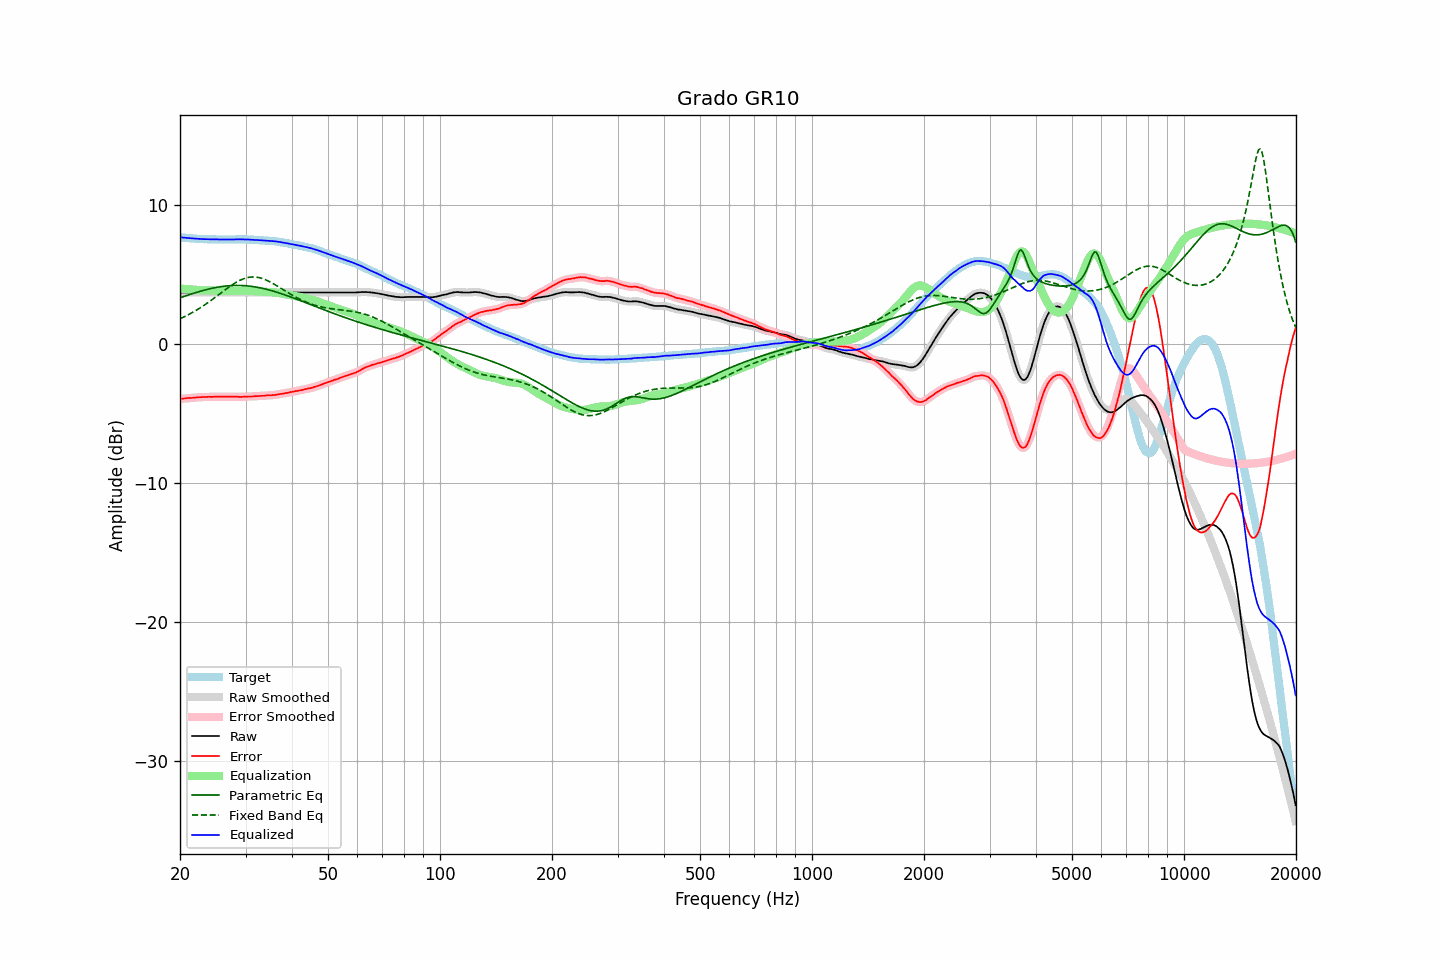

Values plotted in this chart, from the file beside it:
frequency, raw, error, smoothed, error_smoothed, equalization, parametric_eq, fixed_band_eq, equalized_raw, equalized_smoothed, target
20.00, 3.68, -3.97, 3.68, -3.97, 3.97, 3.30, 1.80, 7.65, 7.65, 7.65
20.20, 3.68, -3.96, 3.68, -3.96, 3.96, 3.34, 1.85, 7.64, 7.64, 7.64
20.40, 3.68, -3.95, 3.68, -3.95, 3.95, 3.38, 1.90, 7.63, 7.63, 7.63
20.61, 3.68, -3.94, 3.68, -3.94, 3.94, 3.42, 1.96, 7.62, 7.62, 7.62
20.81, 3.68, -3.92, 3.68, -3.92, 3.93, 3.46, 2.01, 7.61, 7.61, 7.60
21.02, 3.68, -3.91, 3.68, -3.91, 3.92, 3.50, 2.07, 7.60, 7.60, 7.59
21.23, 3.68, -3.90, 3.68, -3.90, 3.91, 3.54, 2.13, 7.59, 7.59, 7.58
21.44, 3.68, -3.91, 3.68, -3.90, 3.90, 3.57, 2.20, 7.58, 7.58, 7.59
21.66, 3.68, -3.89, 3.68, -3.89, 3.89, 3.61, 2.26, 7.57, 7.57, 7.57
21.87, 3.68, -3.89, 3.68, -3.89, 3.88, 3.65, 2.33, 7.56, 7.56, 7.57
22.09, 3.68, -3.87, 3.68, -3.87, 3.87, 3.68, 2.40, 7.56, 7.56, 7.55
22.31, 3.68, -3.86, 3.68, -3.86, 3.86, 3.72, 2.47, 7.55, 7.55, 7.54
22.54, 3.68, -3.85, 3.68, -3.85, 3.86, 3.75, 2.54, 7.54, 7.54, 7.53
22.76, 3.68, -3.85, 3.68, -3.84, 3.85, 3.78, 2.61, 7.53, 7.53, 7.53
22.99, 3.68, -3.84, 3.68, -3.84, 3.84, 3.82, 2.69, 7.53, 7.53, 7.52
23.22, 3.68, -3.83, 3.68, -3.84, 3.84, 3.85, 2.76, 7.52, 7.52, 7.51
23.45, 3.68, -3.84, 3.68, -3.83, 3.83, 3.88, 2.84, 7.52, 7.52, 7.52
23.69, 3.68, -3.83, 3.68, -3.83, 3.83, 3.91, 2.92, 7.51, 7.51, 7.51
23.92, 3.68, -3.82, 3.68, -3.83, 3.83, 3.94, 3.00, 7.51, 7.51, 7.50
24.16, 3.68, -3.83, 3.68, -3.83, 3.82, 3.96, 3.09, 7.51, 7.51, 7.51
24.40, 3.68, -3.83, 3.68, -3.83, 3.82, 3.99, 3.17, 7.51, 7.51, 7.51
24.65, 3.68, -3.82, 3.68, -3.82, 3.82, 4.01, 3.26, 7.50, 7.50, 7.50
24.89, 3.68, -3.82, 3.68, -3.82, 3.82, 4.03, 3.34, 7.50, 7.50, 7.50
25.14, 3.68, -3.81, 3.68, -3.81, 3.82, 4.06, 3.43, 7.50, 7.50, 7.49
25.39, 3.68, -3.81, 3.68, -3.81, 3.81, 4.08, 3.52, 7.50, 7.50, 7.49
25.65, 3.68, -3.81, 3.68, -3.81, 3.81, 4.10, 3.61, 7.50, 7.50, 7.49
25.91, 3.68, -3.81, 3.68, -3.81, 3.81, 4.11, 3.69, 7.50, 7.50, 7.49
26.16, 3.68, -3.82, 3.68, -3.81, 3.81, 4.13, 3.78, 7.49, 7.49, 7.50
26.43, 3.68, -3.81, 3.68, -3.81, 3.81, 4.14, 3.87, 7.49, 7.49, 7.49
26.69, 3.68, -3.81, 3.68, -3.81, 3.81, 4.15, 3.95, 7.49, 7.49, 7.49
26.96, 3.68, -3.81, 3.68, -3.81, 3.81, 4.16, 4.04, 7.50, 7.50, 7.49
27.23, 3.68, -3.81, 3.68, -3.81, 3.81, 4.17, 4.12, 7.50, 7.50, 7.49
27.50, 3.68, -3.81, 3.68, -3.81, 3.81, 4.18, 4.20, 7.50, 7.50, 7.49
27.77, 3.68, -3.82, 3.68, -3.81, 3.81, 4.19, 4.28, 7.50, 7.50, 7.50
28.05, 3.68, -3.81, 3.68, -3.81, 3.82, 4.19, 4.35, 7.50, 7.50, 7.49
28.33, 3.68, -3.82, 3.68, -3.82, 3.82, 4.19, 4.42, 7.50, 7.50, 7.50
28.62, 3.68, -3.82, 3.68, -3.82, 3.82, 4.19, 4.49, 7.51, 7.51, 7.50
28.90, 3.68, -3.83, 3.68, -3.83, 3.82, 4.19, 4.55, 7.51, 7.51, 7.51
29.19, 3.68, -3.83, 3.68, -3.83, 3.82, 4.19, 4.60, 7.51, 7.51, 7.51
29.48, 3.68, -3.82, 3.68, -3.83, 3.82, 4.18, 4.65, 7.51, 7.51, 7.50
29.78, 3.68, -3.82, 3.68, -3.82, 3.82, 4.18, 4.69, 7.50, 7.50, 7.50
30.08, 3.68, -3.82, 3.68, -3.81, 3.82, 4.17, 4.73, 7.50, 7.50, 7.50
30.38, 3.68, -3.80, 3.68, -3.81, 3.81, 4.16, 4.76, 7.50, 7.50, 7.48
30.68, 3.68, -3.80, 3.68, -3.80, 3.80, 4.14, 4.78, 7.49, 7.49, 7.48
30.99, 3.68, -3.80, 3.68, -3.80, 3.80, 4.13, 4.79, 7.48, 7.48, 7.48
31.30, 3.68, -3.80, 3.68, -3.79, 3.79, 4.12, 4.80, 7.48, 7.48, 7.48
31.61, 3.68, -3.79, 3.68, -3.79, 3.79, 4.10, 4.80, 7.47, 7.47, 7.47
31.93, 3.68, -3.77, 3.68, -3.78, 3.78, 4.08, 4.79, 7.46, 7.46, 7.45
32.24, 3.68, -3.78, 3.68, -3.77, 3.77, 4.06, 4.78, 7.46, 7.46, 7.46
32.57, 3.68, -3.76, 3.68, -3.76, 3.77, 4.04, 4.76, 7.45, 7.45, 7.44
32.89, 3.68, -3.76, 3.68, -3.76, 3.76, 4.02, 4.73, 7.44, 7.44, 7.44
33.22, 3.68, -3.75, 3.68, -3.75, 3.75, 3.99, 4.69, 7.44, 7.44, 7.43
33.55, 3.68, -3.75, 3.68, -3.75, 3.74, 3.96, 4.65, 7.43, 7.43, 7.43
33.89, 3.68, -3.74, 3.68, -3.74, 3.74, 3.94, 4.61, 7.42, 7.42, 7.42
34.23, 3.68, -3.72, 3.68, -3.72, 3.73, 3.91, 4.56, 7.41, 7.41, 7.40
34.57, 3.68, -3.72, 3.68, -3.72, 3.72, 3.88, 4.50, 7.41, 7.41, 7.40
34.92, 3.68, -3.70, 3.68, -3.71, 3.71, 3.85, 4.44, 7.40, 7.40, 7.38
35.27, 3.68, -3.72, 3.68, -3.71, 3.70, 3.82, 4.38, 7.39, 7.39, 7.40
35.62, 3.68, -3.69, 3.68, -3.70, 3.69, 3.78, 4.32, 7.38, 7.38, 7.37
35.97, 3.68, -3.69, 3.68, -3.69, 3.68, 3.75, 4.25, 7.36, 7.36, 7.37
... 635 more rows
